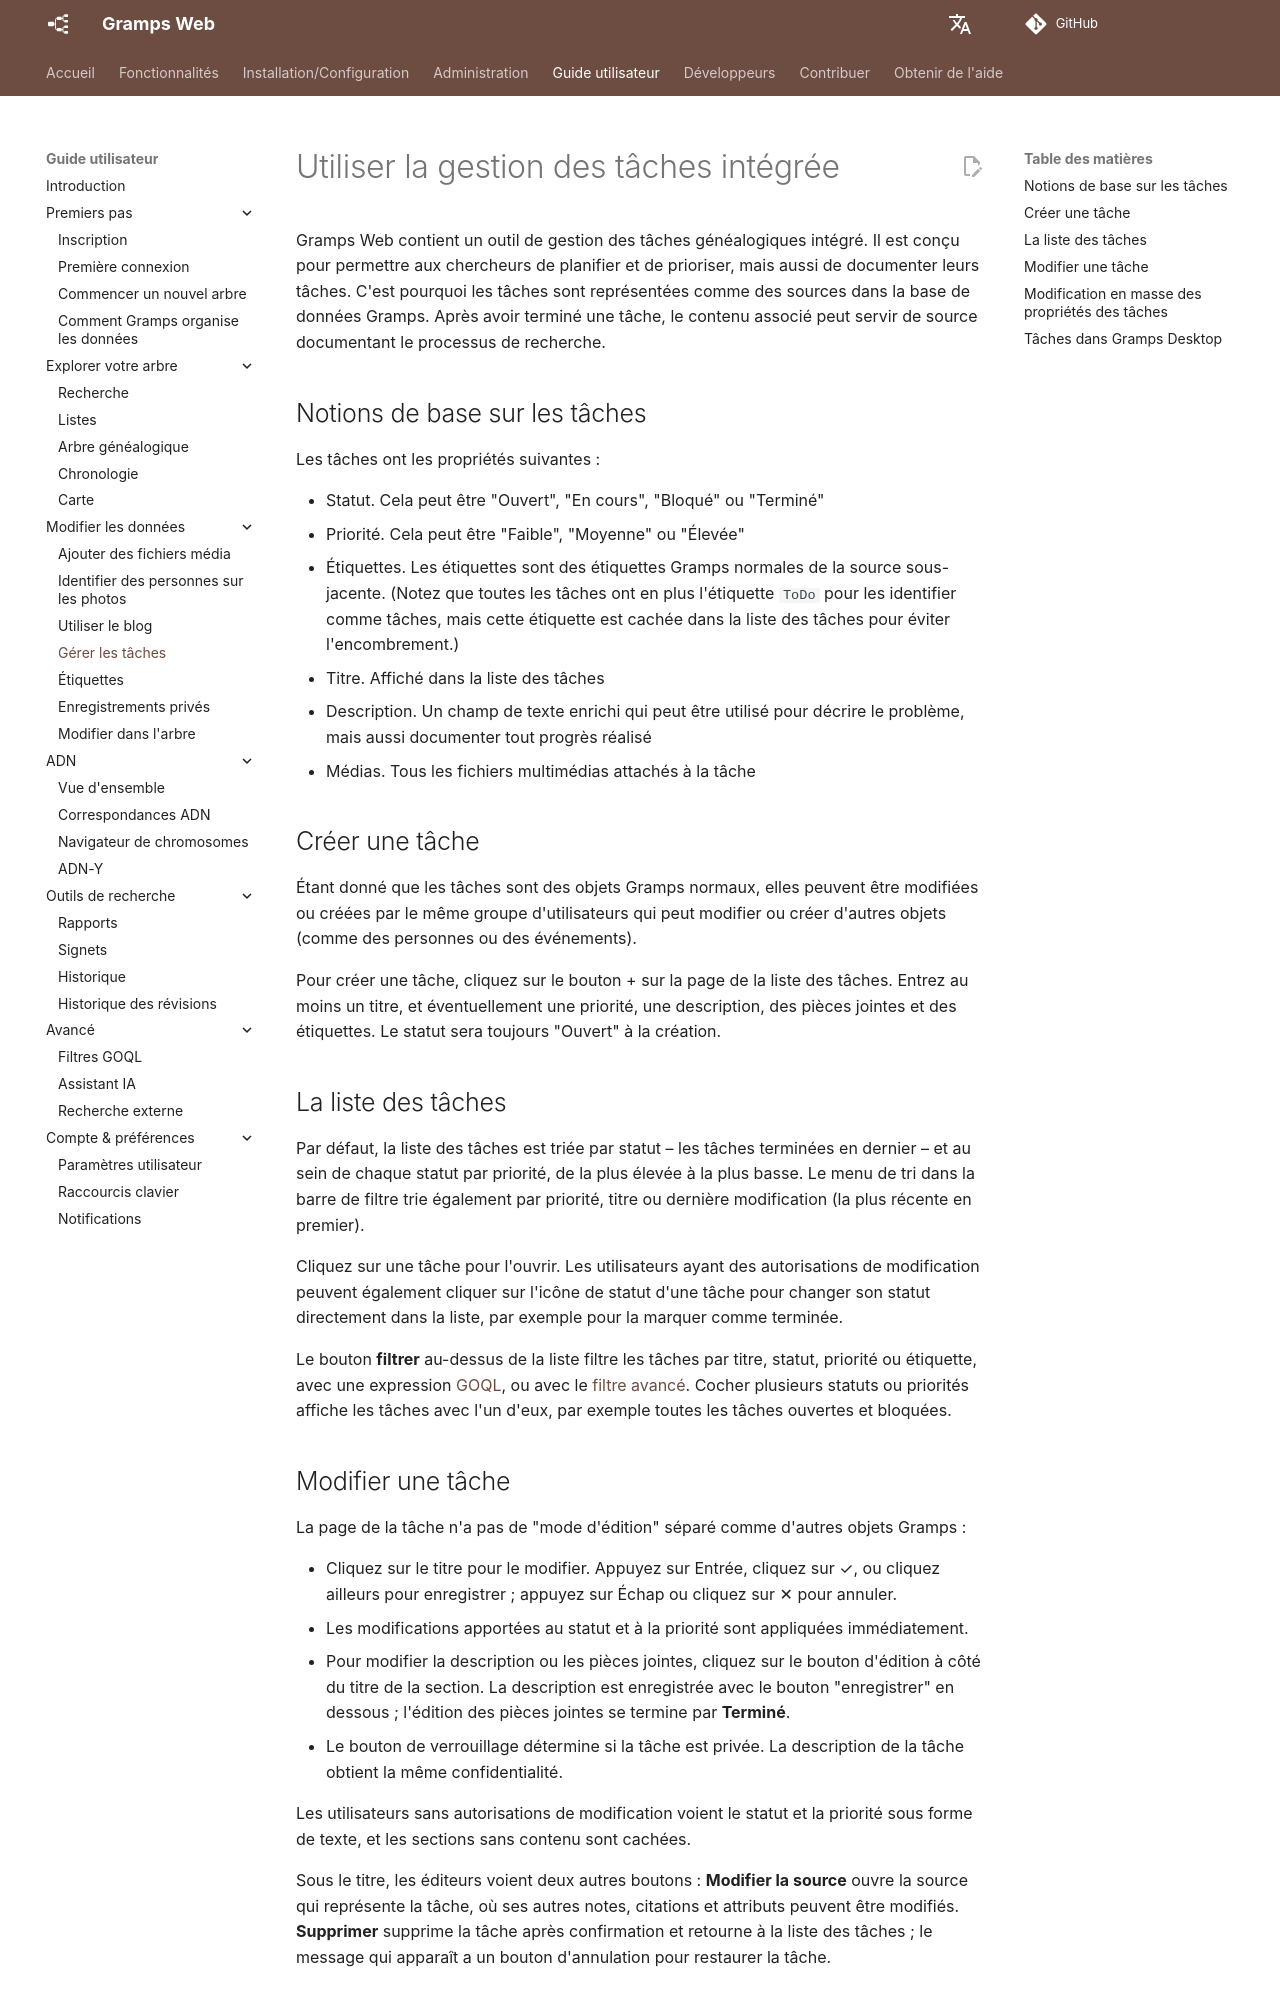

repository: gramps-project/gramps-web-docs · page: fr/user-guide/tasks/index.html · generator: mkdocs

# Utiliser la gestion des tâches intégrée

Gramps Web contient un outil de gestion des tâches généalogiques intégré. Il est conçu pour permettre aux chercheurs de planifier et de prioriser, mais aussi de documenter leurs tâches. C'est pourquoi les tâches sont représentées comme des sources dans la base de données Gramps. Après avoir terminé une tâche, le contenu associé peut servir de source documentant le processus de recherche.

## Notions de base sur les tâches

Les tâches ont les propriétés suivantes :

- Statut. Cela peut être "Ouvert", "En cours", "Bloqué" ou "Terminé"
- Priorité. Cela peut être "Faible", "Moyenne" ou "Élevée"
- Étiquettes. Les étiquettes sont des étiquettes Gramps normales de la source sous-jacente. (Notez que toutes les tâches ont en plus l'étiquette `ToDo` pour les identifier comme tâches, mais cette étiquette est cachée dans la liste des tâches pour éviter l'encombrement.)
- Titre. Affiché dans la liste des tâches
- Description. Un champ de texte enrichi qui peut être utilisé pour décrire le problème, mais aussi documenter tout progrès réalisé
- Médias. Tous les fichiers multimédias attachés à la tâche

## Créer une tâche

Étant donné que les tâches sont des objets Gramps normaux, elles peuvent être modifiées ou créées par le même groupe d'utilisateurs qui peut modifier ou créer d'autres objets (comme des personnes ou des événements).

Pour créer une tâche, cliquez sur le bouton + sur la page de la liste des tâches. Entrez au moins un titre, et éventuellement une priorité, une description, des pièces jointes et des étiquettes. Le statut sera toujours "Ouvert" à la création.

## La liste des tâches

Par défaut, la liste des tâches est triée par statut – les tâches terminées en dernier – et au sein de chaque statut par priorité, de la plus élevée à la plus basse. Le menu de tri dans la barre de filtre trie également par priorité, titre ou dernière modification (la plus récente en premier).

Cliquez sur une tâche pour l'ouvrir. Les utilisateurs ayant des autorisations de modification peuvent également cliquer sur l'icône de statut d'une tâche pour changer son statut directement dans la liste, par exemple pour la marquer comme terminée.

Le bouton **filtrer** au-dessus de la liste filtre les tâches par titre, statut, priorité ou étiquette, avec une expression [GOQL](goql.md), ou avec le [filtre avancé](lists.md#advanced-filter). Cocher plusieurs statuts ou priorités affiche les tâches avec l'un d'eux, par exemple toutes les tâches ouvertes et bloquées.
